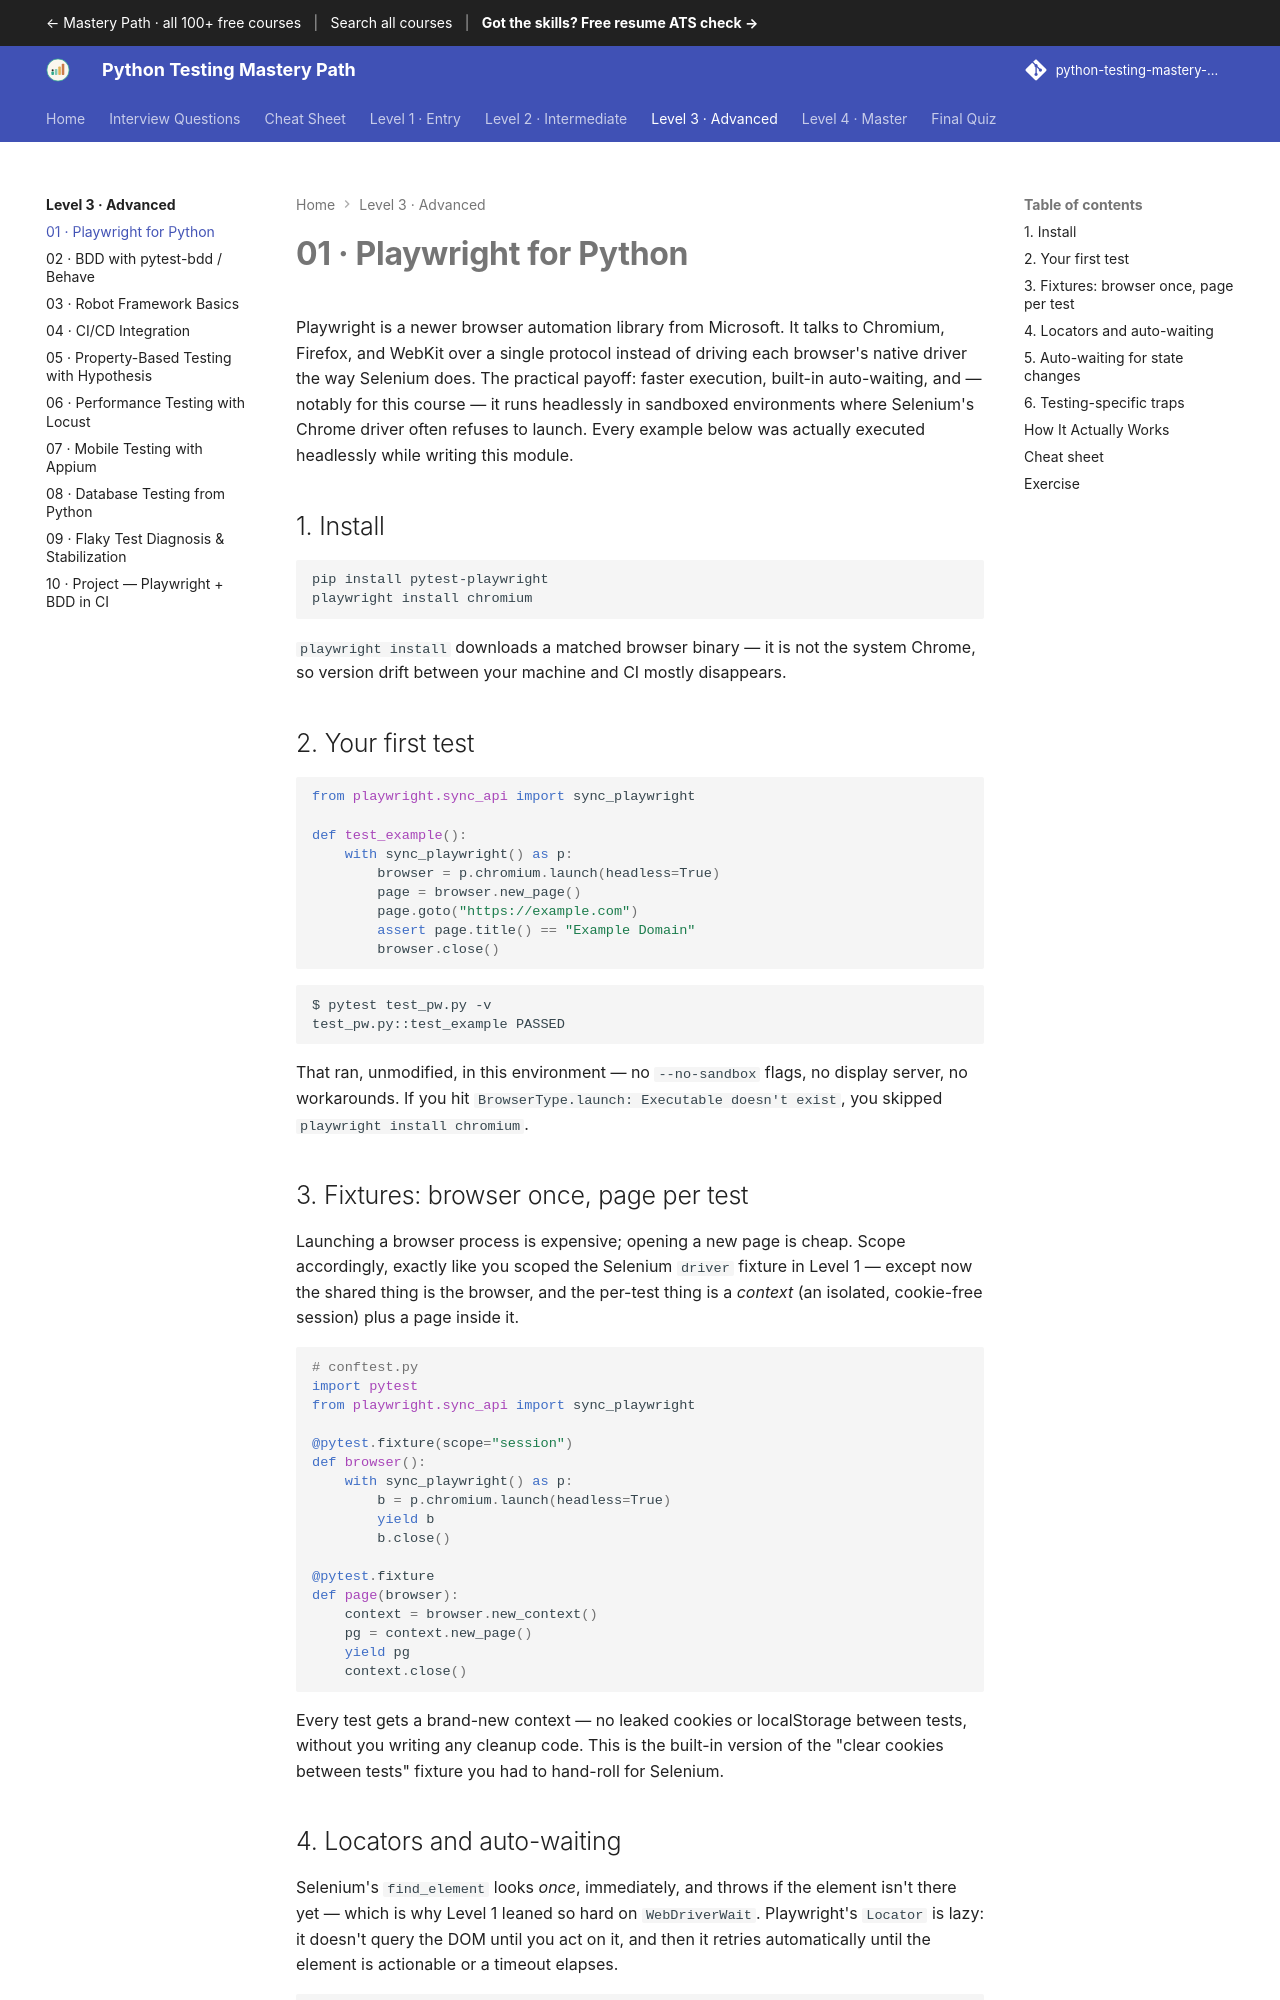

repository: SIGILIPELLI/python-testing-mastery-path · page: level-3/01-playwright/index.html · generator: mkdocs

---
description: "Playwright for Python — Playwright is a newer browser automation library from Microsoft. It talks to Chromium, Firefox, and WebKit over a single protocol…"
---

# 01 · Playwright for Python

Playwright is a newer browser automation library from Microsoft. It talks to
Chromium, Firefox, and WebKit over a single protocol instead of driving each
browser's native driver the way Selenium does. The practical payoff: faster
execution, built-in auto-waiting, and — notably for this course — it runs
headlessly in sandboxed environments where Selenium's Chrome driver often
refuses to launch. Every example below was actually executed headlessly while
writing this module.

## 1. Install

```bash
pip install pytest-playwright
playwright install chromium
```

`playwright install` downloads a matched browser binary — it is not the
system Chrome, so version drift between your machine and CI mostly disappears.

## 2. Your first test

```python
from playwright.sync_api import sync_playwright

def test_example():
    with sync_playwright() as p:
        browser = p.chromium.launch(headless=True)
        page = browser.new_page()
        page.goto("https://example.com")
        assert page.title() == "Example Domain"
        browser.close()
```

```text
$ pytest test_pw.py -v
test_pw.py::test_example PASSED
```

That ran, unmodified, in this environment — no `--no-sandbox` flags, no
display server, no workarounds. If you hit `BrowserType.launch: Executable
doesn't exist`, you skipped `playwright install chromium`.

## 3. Fixtures: browser once, page per test

Launching a browser process is expensive; opening a new page is cheap. Scope
accordingly, exactly like you scoped the Selenium `driver` fixture in Level 1
— except now the shared thing is the browser, and the per-test thing is a
*context* (an isolated, cookie-free session) plus a page inside it.

```python
# conftest.py
import pytest
from playwright.sync_api import sync_playwright

@pytest.fixture(scope="session")
def browser():
    with sync_playwright() as p:
        b = p.chromium.launch(headless=True)
        yield b
        b.close()

@pytest.fixture
def page(browser):
    context = browser.new_context()
    pg = context.new_page()
    yield pg
    context.close()
```

Every test gets a brand-new context — no leaked cookies or localStorage
between tests, without you writing any cleanup code. This is the built-in
version of the "clear cookies between tests" fixture you had to hand-roll for
Selenium.
